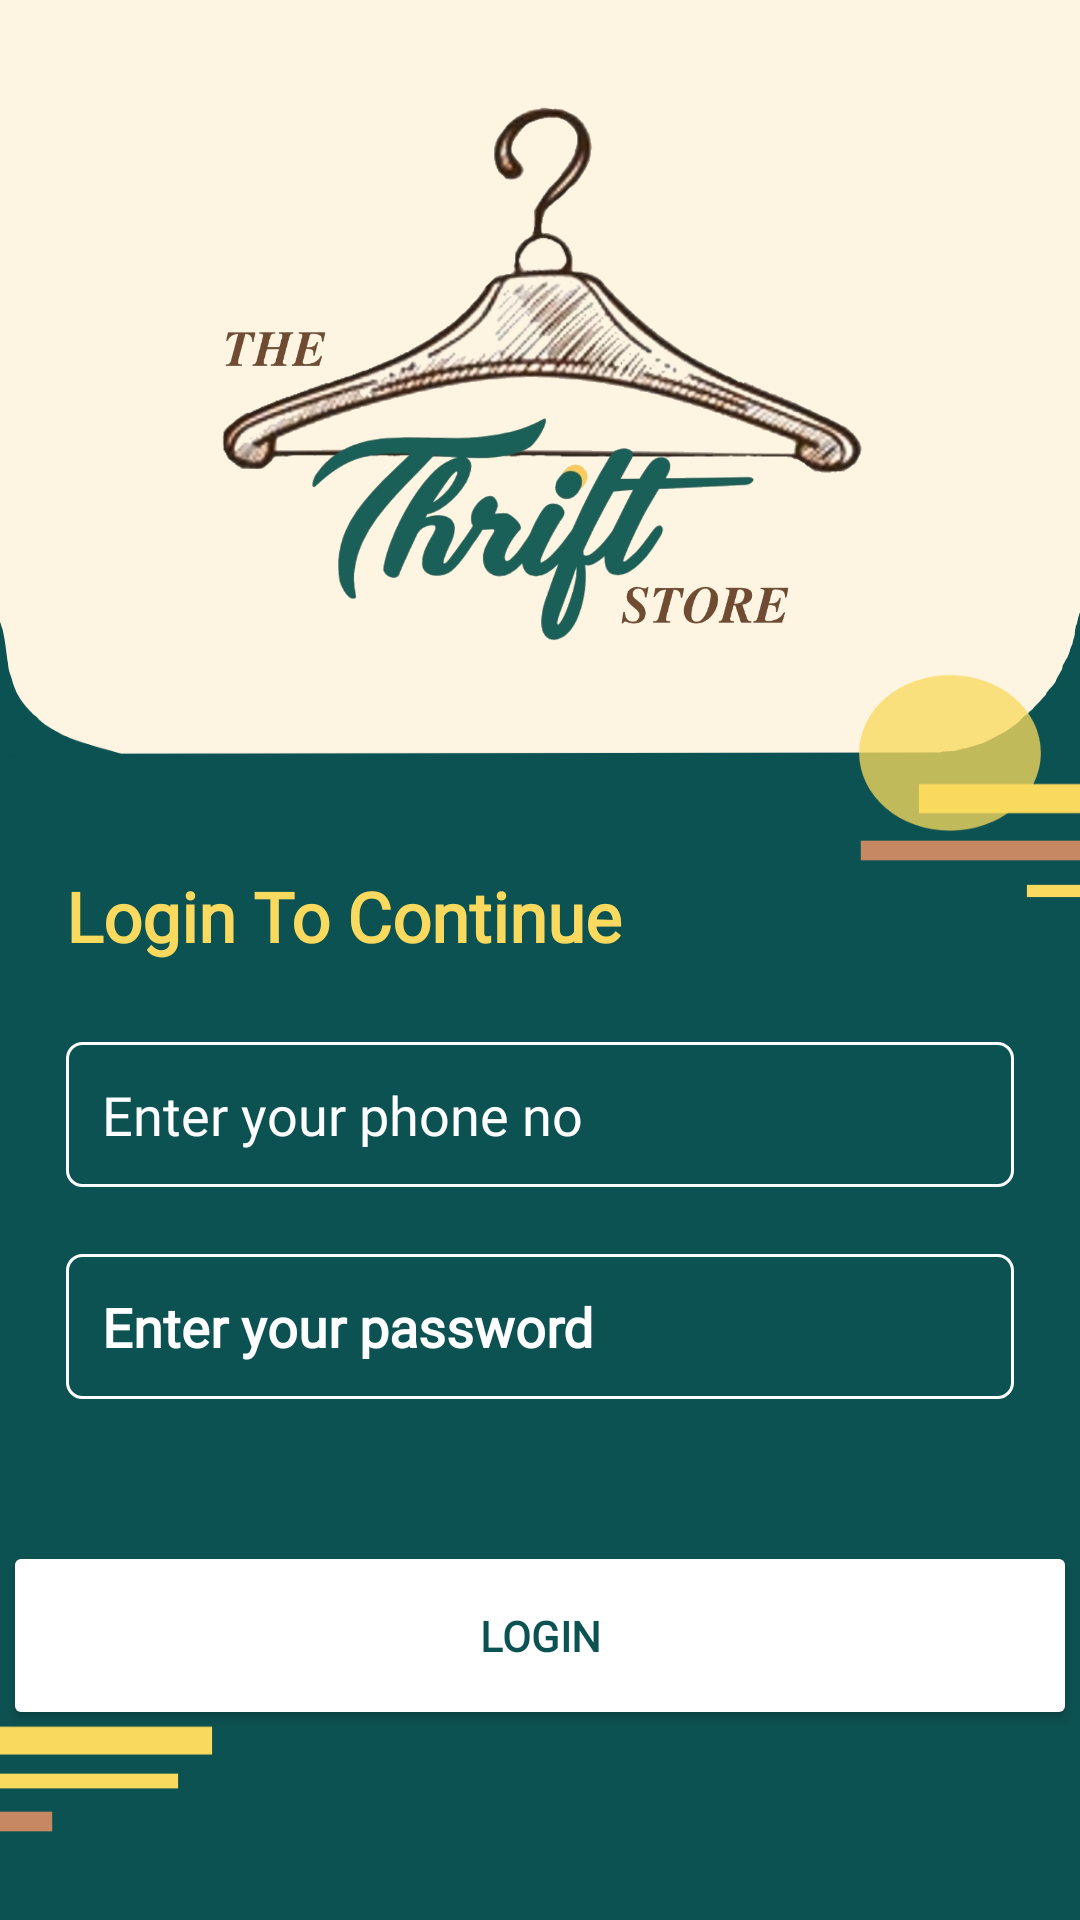

The Android layout XML behind this screen, and the referenced resources:
<!-- AndroidManifest.xml: application theme AppTheme -->
<!-- res/layout/activity_login_page.xml -->
<?xml version="1.0" encoding="utf-8"?>
<androidx.constraintlayout.widget.ConstraintLayout xmlns:android="http://schemas.android.com/apk/res/android"
    xmlns:app="http://schemas.android.com/apk/res-auto"
    xmlns:tools="http://schemas.android.com/tools"
    android:layout_width="match_parent"
    android:layout_height="match_parent"
    android:background="@drawable/loginbg"
    tools:context=".LoginPage">

    <ImageView
        android:id="@+id/imageView4"
        android:layout_width="wrap_content"
        android:layout_height="187dp"
        app:layout_constraintBottom_toBottomOf="parent"
        app:layout_constraintEnd_toEndOf="parent"
        app:layout_constraintHorizontal_bias="0.5"
        app:layout_constraintStart_toStartOf="parent"
        app:layout_constraintTop_toTopOf="parent"
        android:transitionName="example_transition"
        app:layout_constraintVertical_bias="0.07"
        app:srcCompat="@drawable/logomain" />

    <Button
        android:id="@+id/btnlogin"
        android:layout_width="358dp"
        android:layout_height="63dp"
        android:backgroundTint="@color/whiteColor"
        android:text="Login"
        android:fontFamily="@font/poppins"
        android:textColor="@color/teal"
        android:textStyle="bold"
        app:layout_constraintBottom_toBottomOf="parent"
        app:layout_constraintEnd_toEndOf="parent"
        app:layout_constraintHorizontal_bias="0.461"
        app:layout_constraintStart_toStartOf="parent"
        app:layout_constraintTop_toTopOf="parent"
        app:layout_constraintVertical_bias="0.890" />

    <TextView
        android:layout_width="match_parent"
        android:layout_height="wrap_content"
        android:layout_margin="22dp"
        android:backgroundTint="@color/whiteColor"
        android:ems="10"
        android:fontFamily="@font/poppins"
        android:text="Login To Continue"
        android:textColor="@color/yellow"
        android:textSize="23dp"
        android:textStyle="bold"
        app:layout_constraintBottom_toBottomOf="parent"
        app:layout_constraintEnd_toEndOf="parent"
        app:layout_constraintStart_toStartOf="parent"
        app:layout_constraintTop_toTopOf="parent"
        app:layout_constraintVertical_bias="0.474" />

    <EditText
        android:id="@+id/logphone"
        android:layout_width="match_parent"
        android:layout_height="wrap_content"
        android:fontFamily="@font/poppins"
        android:layout_margin="22dp"
        android:background="@drawable/roundcornerswhite"
        android:ems="10"
        android:hint="Enter your phone no"
        android:padding="12dp"
        android:inputType="number"
        android:textColor="@color/whiteColor"
        android:textColorHint="@color/whiteColor"
        android:textStyle="normal"
        app:layout_constraintBottom_toBottomOf="parent"
        app:layout_constraintEnd_toEndOf="parent"
        app:layout_constraintStart_toStartOf="parent"
        app:layout_constraintTop_toTopOf="parent"
        app:layout_constraintVertical_bias="0.594" />

    <EditText
        android:id="@+id/logpass"
        android:layout_width="match_parent"
        android:layout_height="wrap_content"
        android:background="@drawable/roundcornerswhite"
        android:ems="10"
        android:padding="12dp"
        android:layout_margin="22dp"
        android:fontFamily="@font/poppins"
        android:hint="Enter your password"
        android:inputType="textPassword"
        android:textColor="@color/whiteColor"
        android:textColorHint="@color/whiteColor"
        android:textStyle="bold"
        app:layout_constraintBottom_toBottomOf="parent"
        app:layout_constraintEnd_toEndOf="parent"
        app:layout_constraintStart_toStartOf="parent"
        app:layout_constraintTop_toTopOf="parent"
        app:layout_constraintVertical_bias="0.723" />

    <TextView
        android:id="@+id/tvstatus"
        android:layout_width="wrap_content"
        android:layout_height="wrap_content"
        android:textColor="@color/teal"
        android:textStyle="bold"
        app:layout_constraintBottom_toBottomOf="parent"
        app:layout_constraintEnd_toEndOf="parent"
        app:layout_constraintHorizontal_bias="0.045"
        app:layout_constraintStart_toStartOf="parent"
        app:layout_constraintTop_toTopOf="parent"
        app:layout_constraintVertical_bias="0.800" />

</androidx.constraintlayout.widget.ConstraintLayout>
<!-- resources referenced by this layout -->
<resources>
  <color name="teal">#0D5252</color>
  <color name="whiteColor">#fff</color>
  <color name="yellow">#FADA5E</color>
  <!-- drawable loginbg: png bitmap (drawable, 29279 bytes) -->
  <!-- drawable logomain: png bitmap (drawable, 347799 bytes) -->
  <!-- drawable roundcornerswhite (drawable) -->
  <?xml version="1.0" encoding="UTF-8"?>
  <shape xmlns:android="http://schemas.android.com/apk/res/android">
      <stroke android:width="1dp" android:color="@color/whiteColor" />
      <corners android:radius="5dp"/>
      <padding android:left="0dp" android:top="0dp" android:right="0dp" android:bottom="0dp" />
  </shape>
  <style name="AppTheme" parent="Theme.AppCompat.Light.NoActionBar">
          
          <item name="colorPrimary">@color/darkbrown</item>
          <item name="colorPrimaryDark">@color/darkbrown</item>
          <item name="colorAccent">@color/darkbrown</item>
      </style>
  <color name="darkbrown">#714B35</color>
</resources>
